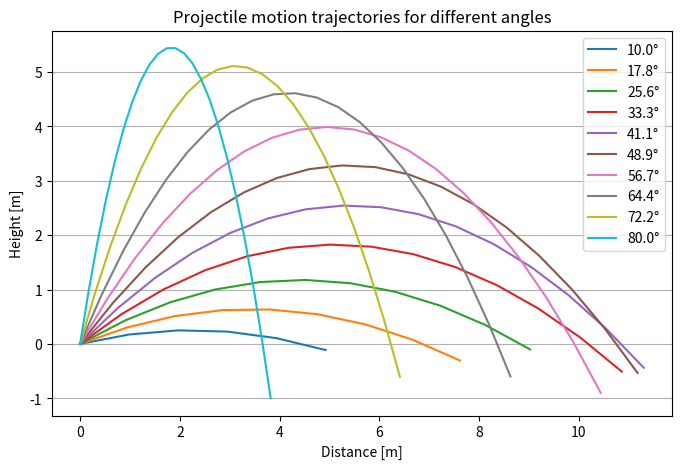
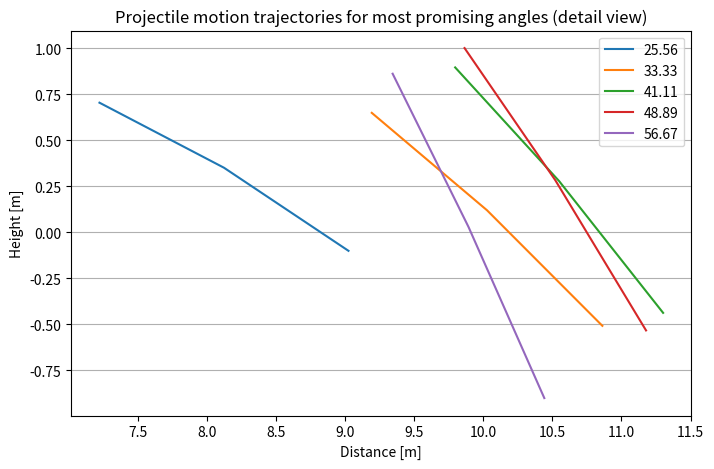

Write Python code to recreate these figures, in order.
# from ipywidgets import interact, interactive, fixed, interact_manual
# import ipywidgets as widgets
import numpy as np
import math
import matplotlib.pyplot as plt

def sim(angle_degrees):
    x = 0
    y = y_0
    angle = math.radians(angle_degrees)  # Convert angle from degrees to radians
    v_x = v_0 * math.cos(angle)  # Horizontal velocity
    v_y = v_0 * math.cos(math.pi/2 - angle)  # Vertical velocity
    trajectory_x = []  # Lists to store positions
    trajectory_y = []

    while y >= 0:  # Loop to calculate motion as long as the object flies
        trajectory_x.append(x)  # Store position
        trajectory_y.append(y)
        x += v_x * dt  # Update position based on horizontal velocity
        y += v_y * dt
        v_y += G * dt  # Update vertical velocity based on gravity

    trajectory_x.append(x)  # Append final position (on or under ground)
    trajectory_y.append(y)

    return trajectory_x, trajectory_y, angle_degrees  # Return coordinate lists

def run_simulations(results):
    angles = np.linspace(Angle_min , Angle_max, Angle_num)
    for angle in angles:
        results.append(sim(angle))

def plot_results(results):
    plt.figure(figsize=(8, 5)) # Create the plot
    for result in results:
        plt.plot(result[0], result[1], label=str(round(result[2],1))+"°")
    plt.title("Projectile motion trajectories for different angles")  # Set title
    plt.xlabel("Distance [m]")  # Set x-axis label
    plt.ylabel("Height [m]")  # Set y-axis label
    plt.grid(axis='y')  # Add grid lines only along the x-axis
    plt.legend()  # Show legend
    plt.show()

    # Find the most promising trajectory
    best = 0
    for i in range(len(results)):
        if results[i][0][-1] > results[best][0][-1]:
            best = i

    # plot the end of the found trajectory with a few neighbors
    plt.figure(figsize=(8, 5))

    for result in results[max(0,best-2):min(len(results),best+3)] :
        plt.plot(result[0][-3:], result[1][-3:], label=str(round(result[2],2)))
    plt.title("Projectile motion trajectories for most promising angles (detail view)")
    plt.xlabel("Distance [m]")
    plt.ylabel("Height [m]")
    plt.grid(axis='y')
    plt.legend()
    plt.show()

G =-9.81         # @param {type:"slider", min:-25, max:25, step:0.01}
y_0 = 0          # @param {type:"slider", min:0, max:1000, step:1}
v_0 = 10         # @param {type:"slider", min:0.1, max:100, step:0.01}
dt = .1          # @param {type:"slider", min:0.01, max:10, step:0.01}
Angle_min = 10   # @param {type:"slider", min:0, max:89, step:0.1}
Angle_max = 80   # @param {type:"slider", min:1, max:90, step:0.1}
Angle_num = 10   # @param {type:"slider", min:1, max:90, step:1}


results = [] 
run_simulations(results)
print(f"Simulation successful, we have finished {len(results)} trials.")
plot_results(results)